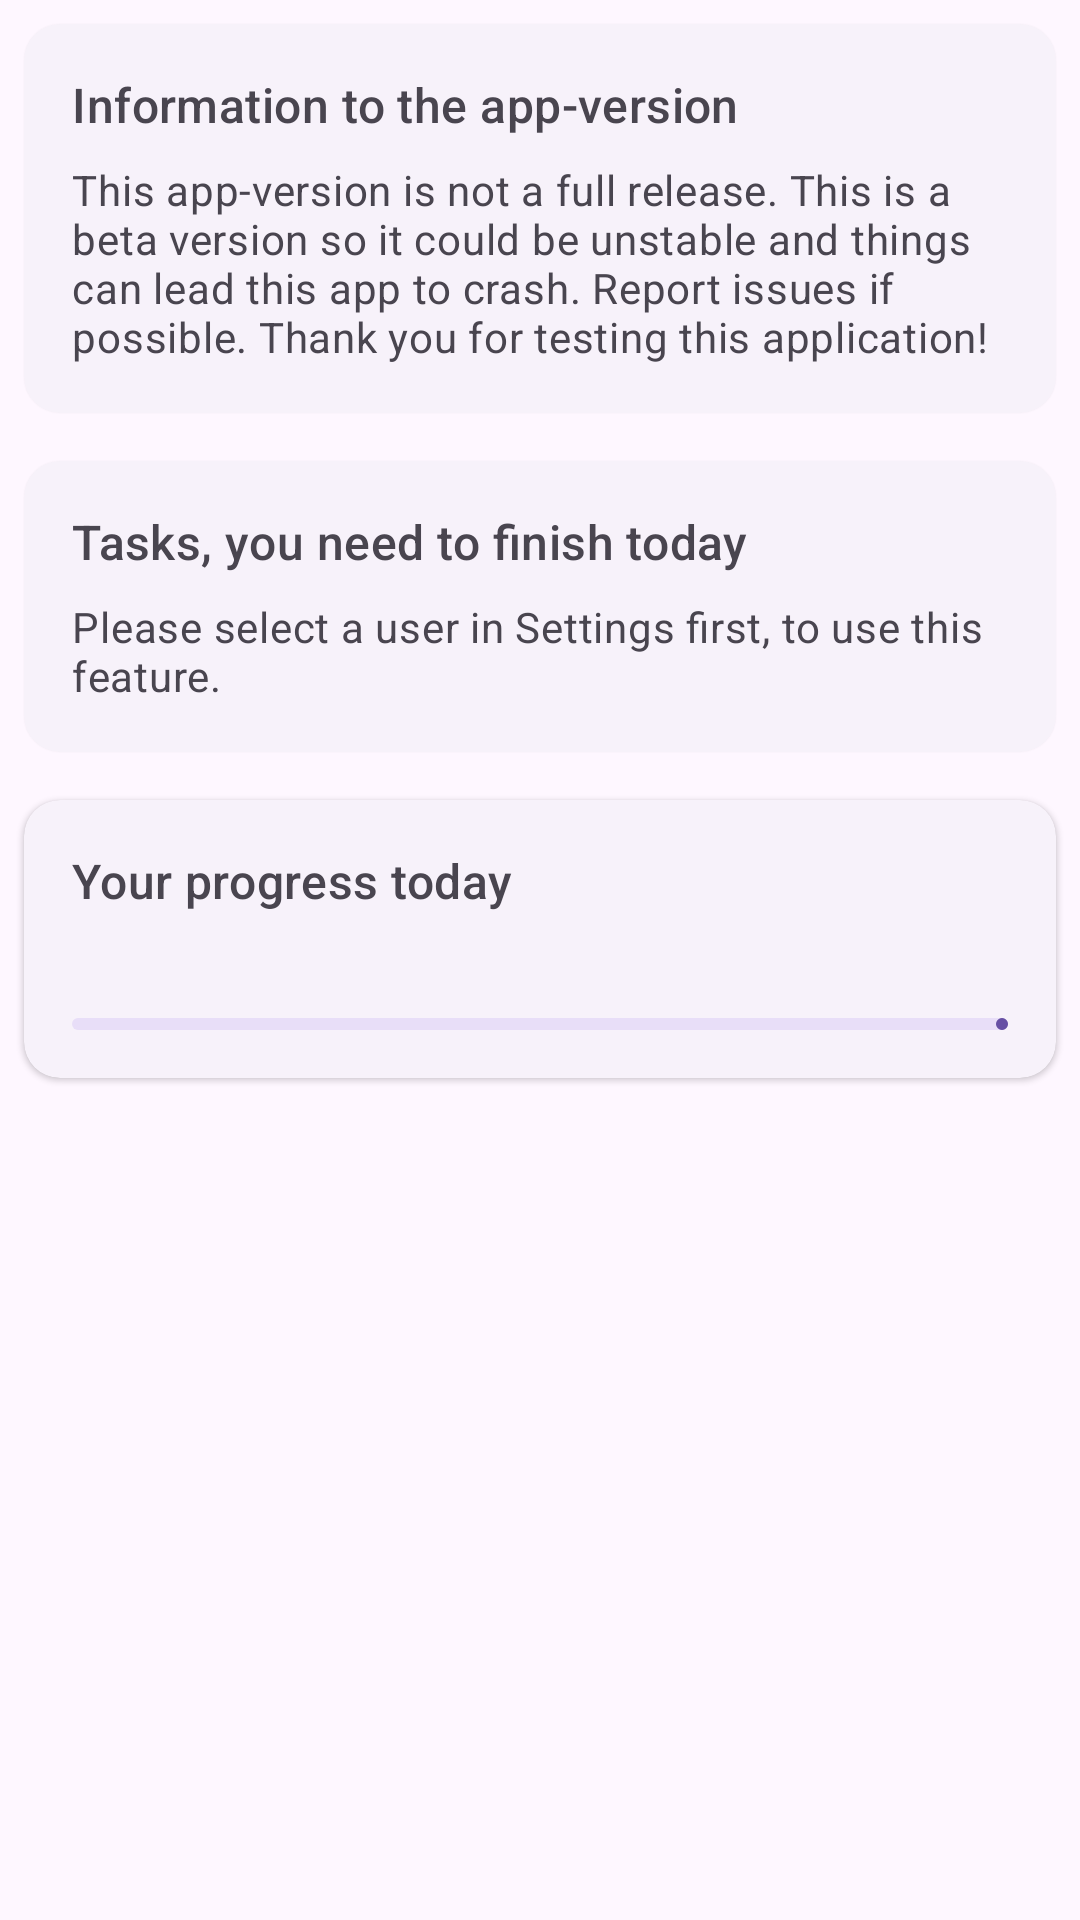

Here is an Android app screen rendered from its layout file. Give the layout XML and the strings, colors and styles it references.
<!-- AndroidManifest.xml: application theme AppTheme -->
<!-- res/layout/fragment_home.xml -->
<?xml version="1.0" encoding="utf-8"?>
<androidx.core.widget.NestedScrollView xmlns:android="http://schemas.android.com/apk/res/android"
    xmlns:tools="http://schemas.android.com/tools"
    android:layout_width="match_parent"
    android:layout_height="match_parent"
    xmlns:app="http://schemas.android.com/apk/res-auto"
    tools:context=".fragments.HomeFragment">

    <LinearLayout
        android:layout_width="match_parent"
        android:layout_height="match_parent"
        android:orientation="vertical"
        >

        <com.google.android.material.card.MaterialCardView
            android:layout_width="match_parent"
            android:layout_height="wrap_content"
            android:layout_margin="8dp"
            style="@style/Widget.Material3.CardView.Elevated">

            <LinearLayout
                android:layout_width="match_parent"
                android:layout_height="wrap_content"
                android:padding="16dp"
                android:orientation="vertical">

                <TextView
                    android:layout_width="wrap_content"
                    android:layout_height="wrap_content"
                    android:text="@string/information_to_the_app_version"
                    android:textAppearance="?attr/textAppearanceTitleMedium"
                    android:textColor="?android:attr/textColorSecondary"
                    />
                <TextView
                    android:layout_marginTop="8dp"
                    android:layout_width="wrap_content"
                    android:layout_height="wrap_content"
                    android:text="@string/app_version_information"
                    android:textAppearance="?attr/textAppearanceBodyMedium"
                    android:textColor="?android:attr/textColorSecondary"
                    />

            </LinearLayout>


        </com.google.android.material.card.MaterialCardView>

        <com.google.android.material.card.MaterialCardView
            android:layout_width="match_parent"
            android:layout_height="wrap_content"
            android:layout_margin="8dp"
            style="@style/Widget.Material3.CardView.Elevated">

            <LinearLayout
                android:layout_width="match_parent"
                android:layout_height="wrap_content"
                android:padding="16dp"
                android:orientation="vertical">


                    <TextView
                        android:layout_width="wrap_content"
                        android:layout_height="wrap_content"
                        android:textAppearance="?attr/textAppearanceTitleMedium"
                        android:textColor="?android:attr/textColorSecondary"
                        android:text="@string/tasks_you_need_to_finish_today"
                        />
                    <TextView
                        android:layout_marginTop="8dp"
                        android:layout_width="wrap_content"
                        android:layout_height="wrap_content"
                        android:textAppearance="?attr/textAppearanceBodyMedium"
                        android:textColor="?android:attr/textColorSecondary"
                        android:text="@string/select_user_info"
                        />

            </LinearLayout>

        </com.google.android.material.card.MaterialCardView>

        <com.google.android.material.card.MaterialCardView
            android:layout_width="match_parent"
            android:layout_height="wrap_content"
            android:layout_margin="8dp"
            style="@style/Widget.Material3.CardView.Elevated">

            <LinearLayout
                android:layout_width="match_parent"
                android:layout_height="wrap_content"
                android:padding="16dp"
                android:orientation="vertical">

                <TextView
                    android:layout_width="wrap_content"
                    android:layout_height="wrap_content"
                    android:textAppearance="?attr/textAppearanceTitleMedium"
                    android:textColor="?android:attr/textColorSecondary"
                    android:text="@string/your_progress_today"
                    />
                <TextView
                    android:id="@+id/dailyProgressMessage"
                    android:layout_marginTop="8dp"
                    android:layout_width="wrap_content"
                    android:layout_height="wrap_content"
                    android:textAppearance="?attr/textAppearanceBodyMedium"
                    android:textColor="?android:attr/textColorSecondary"
                    />

                <com.google.android.material.progressindicator.LinearProgressIndicator
                    android:id="@+id/exerciseProgress"
                    app:trackCornerRadius="100dp"
                    android:layout_width="match_parent"
                    android:layout_height="wrap_content"
                    android:layout_marginTop="8dp"/>
            </LinearLayout>

        </com.google.android.material.card.MaterialCardView>


    </LinearLayout>

</androidx.core.widget.NestedScrollView>
<!-- resources referenced by this layout -->
<resources>
  <string name="app_version_information">This app-version is not a full release. This is a beta version so it could be unstable and things can lead this app to crash. Report issues if possible. Thank you for testing this application!</string>
  <string name="information_to_the_app_version">Information to the app-version</string>
  <string name="select_user_info">Please select a user in Settings first, to use this feature.</string>
  <string name="tasks_you_need_to_finish_today">Tasks, you need to finish today</string>
  <string name="your_progress_today">Your progress today</string>
  <style name="AppTheme" parent="Theme.Material3.DayNight.NoActionBar">
          <item name="android:statusBarColor">
              @android:color/transparent
          </item>
          <item name="android:navigationBarColor">
              @android:color/transparent
          </item>
          <item name="preferenceTheme">@style/PreferenceThemeOverlay.Rikka.Material3</item>
      </style>
</resources>
